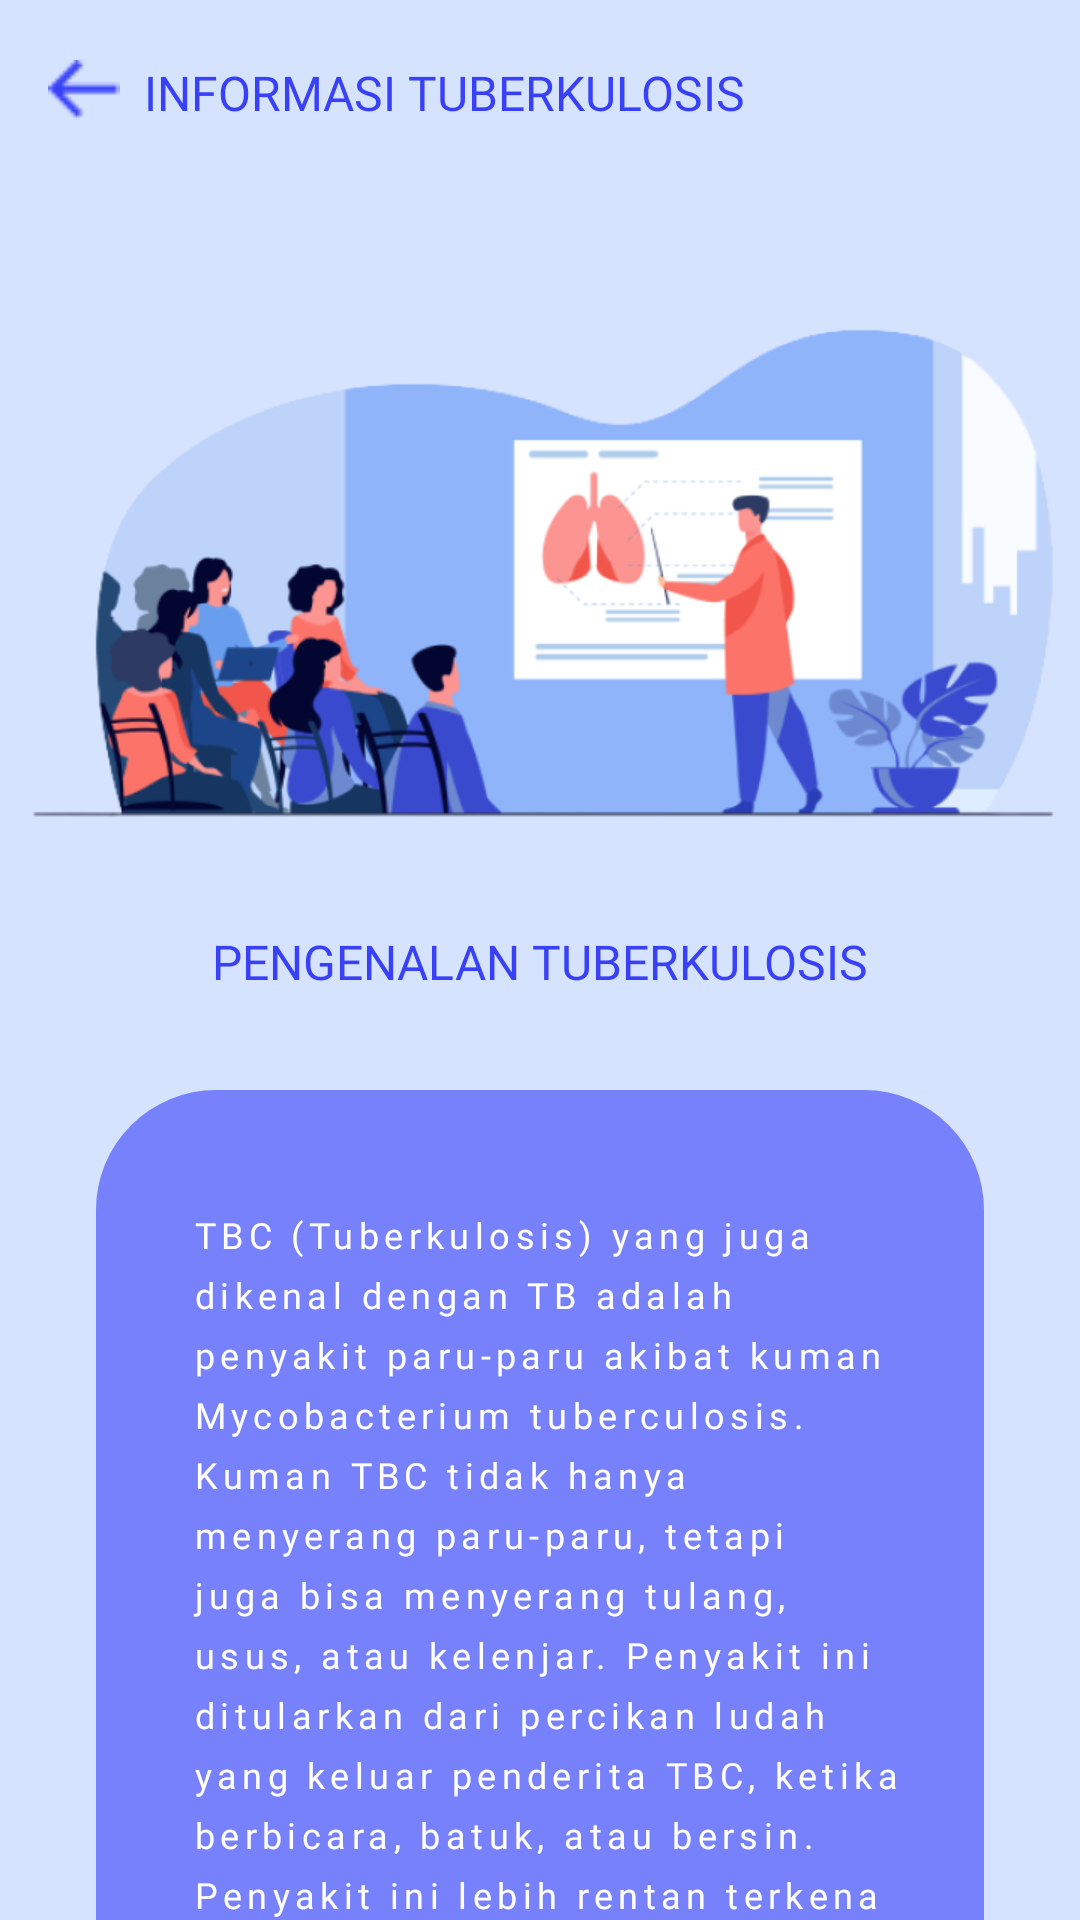

Produce the Android XML layout that renders to this screen, including the resource entries it uses.
<!-- AndroidManifest.xml: application theme Theme.TBMapping -->
<!-- res/layout/activity_pengenalan.xml -->
<?xml version="1.0" encoding="utf-8"?>
<androidx.constraintlayout.widget.ConstraintLayout xmlns:android="http://schemas.android.com/apk/res/android"
    xmlns:app="http://schemas.android.com/apk/res-auto"
    xmlns:tools="http://schemas.android.com/tools"
    android:layout_width="match_parent"
    android:layout_height="match_parent"
    android:background="#D6E3FF"
    tools:context=".PengenalanActivity">

    <LinearLayout
        android:id="@+id/pengenalan"
        android:layout_width="wrap_content"
        android:layout_height="wrap_content"
        android:layout_marginLeft="8dp"
        android:layout_marginTop="20dp"
        android:orientation="horizontal"
        app:layout_constraintStart_toStartOf="parent"
        app:layout_constraintTop_toTopOf="parent">

        <ImageView
            android:id="@+id/pengenalan_back"
            android:layout_width="40dp"
            android:layout_height="20dp"
            android:layout_weight="1"
            app:srcCompat="@drawable/back" />

        <TextView
            android:id="@+id/nav_info"
            android:layout_width="wrap_content"
            android:layout_height="wrap_content"
            android:layout_gravity="center_vertical"
            android:layout_weight="1"
            android:fontFamily="@font/roboto_bold"
            android:gravity="fill_vertical"
            android:text="INFORMASI TUBERKULOSIS"
            android:textColor="#3841F8"
            android:textSize="16sp" />

    </LinearLayout>

    <ImageView
        android:id="@+id/pengenalan_image"
        android:layout_width="match_parent"
        android:layout_height="240dp"
        android:layout_marginTop="28dp"
        android:layout_weight="1"
        app:layout_constraintEnd_toEndOf="parent"
        app:layout_constraintHorizontal_bias="0.495"
        app:layout_constraintStart_toStartOf="parent"
        app:layout_constraintTop_toBottomOf="@+id/pengenalan"
        app:srcCompat="@drawable/pengenalan" />

    <TextView
        android:id="@+id/pengenalan_title"
        android:layout_width="wrap_content"
        android:layout_height="wrap_content"
        android:fontFamily="@font/roboto_bold"
        android:text="PENGENALAN TUBERKULOSIS"
        android:textColor="#3841F8"
        android:textSize="16sp"
        app:layout_constraintBottom_toTopOf="@+id/linearLayout3"
        app:layout_constraintEnd_toEndOf="parent"
        app:layout_constraintStart_toStartOf="parent"
        app:layout_constraintTop_toBottomOf="@+id/pengenalan_image" />

    <LinearLayout
        android:id="@+id/linearLayout3"
        android:layout_width="match_parent"
        android:layout_height="wrap_content"
        android:layout_margin="32dp"
        android:background="@drawable/info_bg2"
        android:orientation="vertical"
        android:paddingLeft="32dp"
        android:paddingTop="40dp"
        android:paddingRight="20dp"
        android:paddingBottom="40dp"
        app:layout_constraintEnd_toEndOf="parent"
        app:layout_constraintStart_toStartOf="parent"
        app:layout_constraintTop_toBottomOf="@id/pengenalan_title">

        <TextView
            android:id="@+id/pengenalan_content"
            android:layout_width="match_parent"
            android:layout_height="wrap_content"
            android:fontFamily="@font/roboto_medium"
            android:letterSpacing="0.15"
            android:text="@string/pengenalan_tbc"
            android:textColor="@color/white"
            android:textSize="12sp"
            app:lineHeight="20dp" />
    </LinearLayout>
</androidx.constraintlayout.widget.ConstraintLayout>
<!-- resources referenced by this layout -->
<resources>
  <!-- drawable back: png bitmap (drawable, 301 bytes) -->
  <!-- drawable info_bg2 (drawable) -->
  <?xml version="1.0" encoding="UTF-8"?>
  <shape
      xmlns:android="http://schemas.android.com/apk/res/android"
      android:shape="rectangle"   >
  
      <solid
          android:color="#993841F8" >
      </solid>
  
      <corners
          android:radius="40dp"   >
      </corners>
  
  </shape>
  <!-- drawable pengenalan: png bitmap (drawable, 75448 bytes) -->
  <string name="pengenalan_tbc">
          TBC (Tuberkulosis) yang juga dikenal dengan TB adalah penyakit paru-paru akibat kuman Mycobacterium tuberculosis.
          Kuman TBC tidak hanya menyerang paru-paru, tetapi juga bisa menyerang tulang, usus, atau kelenjar.
          Penyakit ini ditularkan dari percikan ludah yang keluar penderita TBC, ketika berbicara, batuk, atau bersin.
          Penyakit ini lebih rentan terkena pada seseorang yang kekebalan tubuhnya rendah, misalnya penderita HIV.
      </string>
  <style name="Theme.TBMapping" parent="Theme.MaterialComponents.DayNight.NoActionBar">
          
          <item name="colorPrimary">@color/purple_500</item>
          <item name="colorPrimaryVariant">@color/purple_700</item>
          <item name="colorOnPrimary">@color/white</item>
          
          <item name="colorSecondary">@color/teal_200</item>
          <item name="colorSecondaryVariant">@color/teal_700</item>
          <item name="colorOnSecondary">@color/black</item>
          
          <item name="android:statusBarColor" tools:targetApi="l">?attr/colorPrimaryVariant</item>
          
      </style>
  <!-- not gathered from this repository: default colours our renderer supplied (Android Studio template values) -->
  <color name="purple_500">#FF6200EE</color>
  <color name="purple_700">#FF3700B3</color>
  <color name="teal_200">#FF03DAC5</color>
  <color name="teal_700">#FF018786</color>
  <color name="black">#FF000000</color>
  <color name="white">#FFFFFFFF</color>
</resources>
